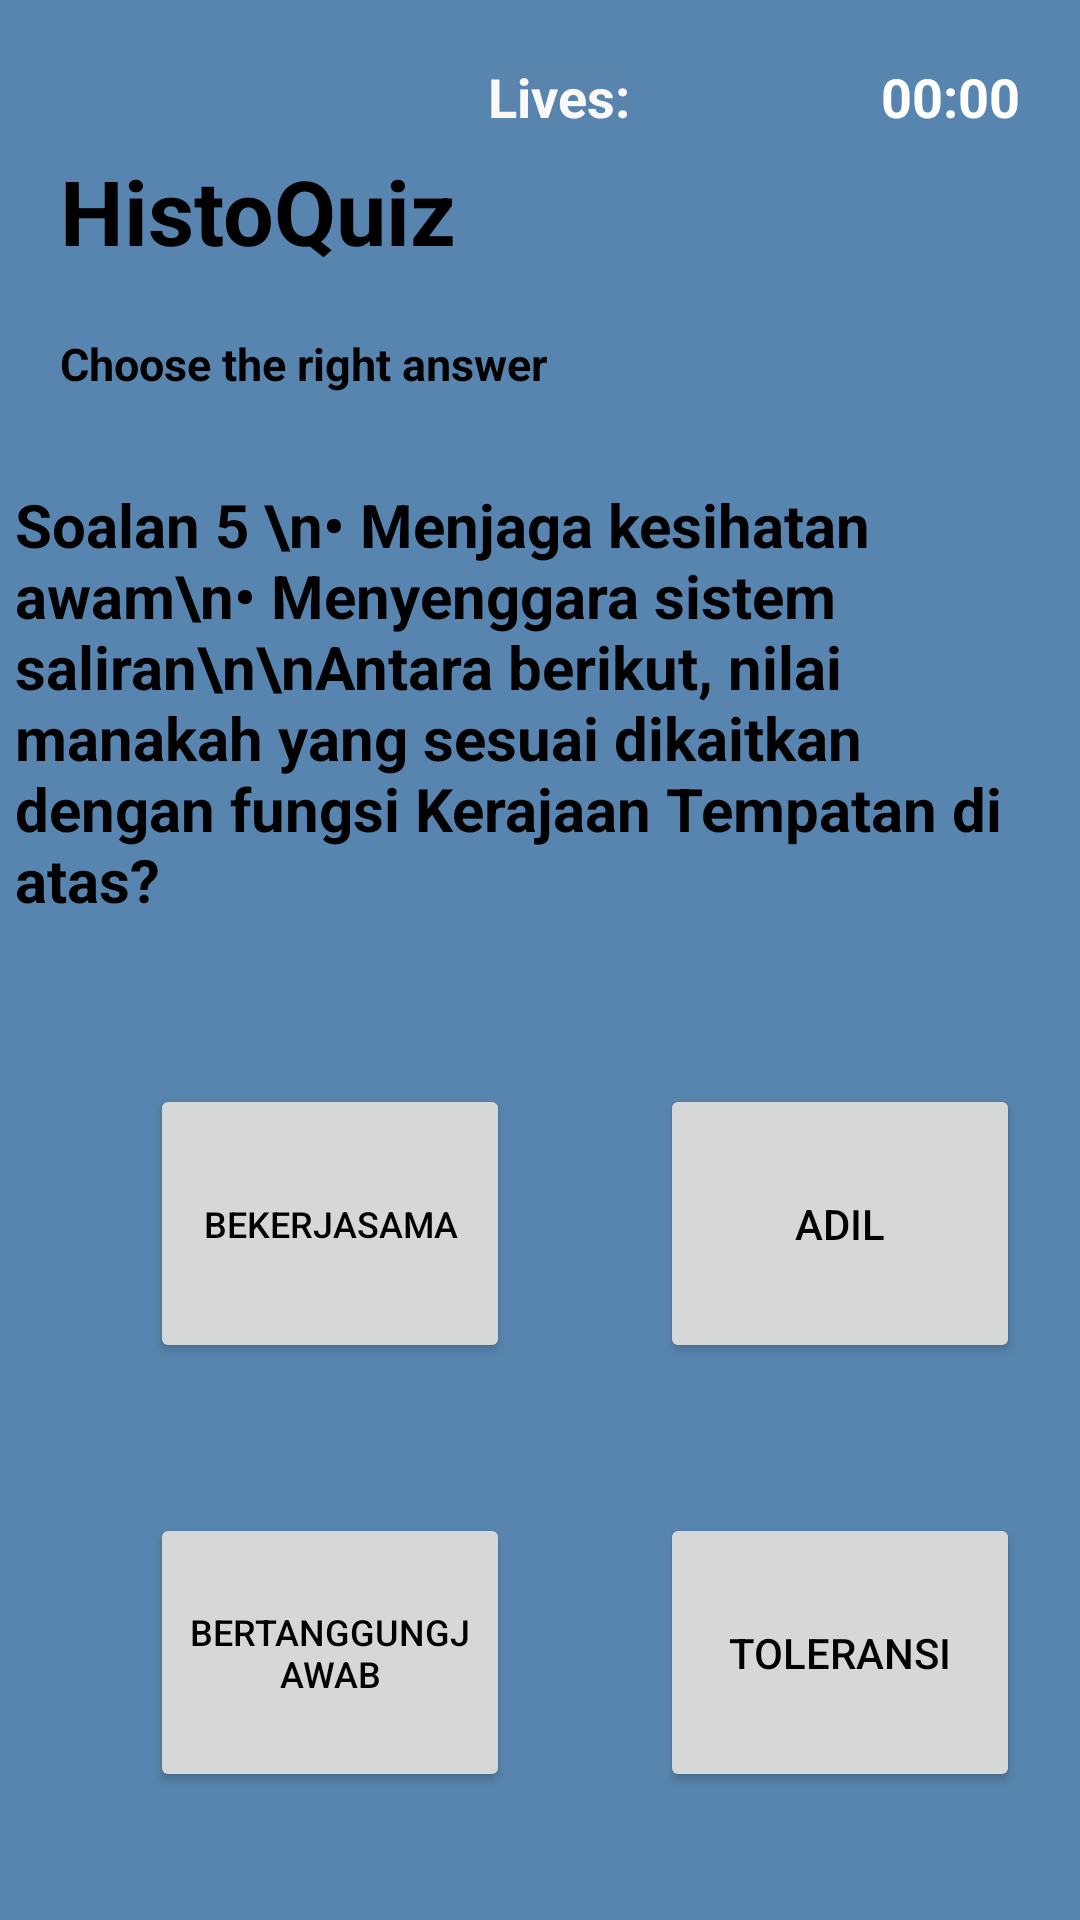

Write the Android layout XML for this screen, with the resource values it uses.
<!-- AndroidManifest.xml: application theme Theme.HistoQuiz -->
<!-- res/layout/q5_sistempersekutuan.xml -->
<?xml version="1.0" encoding="utf-8"?>
<RelativeLayout xmlns:android="http://schemas.android.com/apk/res/android"
    xmlns:app="http://schemas.android.com/apk/res-auto"
    xmlns:tools="http://schemas.android.com/tools"
    android:layout_width="match_parent"
    android:layout_height="match_parent"
    android:background="#5885AF"
    tools:context=".q1_pilihanraya">

    <TextView
        android:id="@+id/txtTitle"
        android:layout_width="145dp"
        android:layout_height="41dp"
        android:layout_marginTop="50dp"
        android:layout_marginLeft="20dp"
        android:text="HistoQuiz"
        android:textSize="30sp"
        android:textStyle="bold"
        tools:layout_editor_absoluteX="201dp"
        tools:layout_editor_absoluteY="68dp"
        />
    <TextView
        android:id="@+id/txtTimer"
        android:layout_width="wrap_content"
        android:layout_height="wrap_content"
        android:layout_alignParentEnd="true"
        android:layout_marginTop="20dp"
        android:layout_marginEnd="20dp"
        android:text="00:00"
        android:textSize="18sp"
        android:textColor="#FFFFFF"
        android:textStyle="bold"/>

    <TextView
        android:id="@+id/txtLives"
        android:layout_width="wrap_content"
        android:layout_height="wrap_content"
        android:layout_alignParentEnd="true"
        android:layout_marginTop="20dp"
        android:layout_marginEnd="150dp"
        android:layout_toLeftOf="@+id/txtTimer"
        android:background="#5884AE"
        android:cursorVisible="false"
        android:drawableTint="#151515"
        android:forceHasOverlappingRendering="false"
        android:foregroundTint="#0D0C0C"
        android:text="Lives:"
        android:textAllCaps="false"
        android:textColor="#FBF8F8"
        android:textSize="18sp"
        android:textStyle="bold" />


    <TextView
        android:id="@+id/SubTitle"
        android:layout_width="257dp"
        android:layout_height="wrap_content"
        android:layout_below="@id/txtTitle"
        android:layout_marginLeft="20dp"
        android:layout_marginTop="20dp"
        android:text="Choose the right answer"
        android:textSize="15sp"
        android:textStyle="bold"
        tools:layout_editor_absoluteX="16dp"
        tools:layout_editor_absoluteY="163dp" />

    <ScrollView
        android:id="@+id/txtQuestion"
        android:layout_width="350dp"
        android:layout_height="150dp"
        android:layout_marginTop="30dp"
        android:layout_below="@id/SubTitle"
        android:layout_centerHorizontal="true">

        <TextView

            android:layout_width="match_parent"
            android:layout_height="match_parent"
            android:text="Soalan 5 \n• Menjaga kesihatan awam\n• Menyenggara sistem saliran\n\nAntara berikut, nilai manakah yang sesuai dikaitkan dengan fungsi Kerajaan Tempatan di atas?"
            android:textSize="20sp"
            android:textStyle="bold"
            tools:layout_editor_absoluteX="75dp"
            tools:layout_editor_absoluteY="236dp" />

    </ScrollView>

    <Button
        android:id="@+id/btnChoiceA"
        android:layout_width="120dp"
        android:layout_height="93dp"
        android:layout_below="@id/txtQuestion"
        android:layout_marginLeft="50dp"
        android:layout_marginTop="50dp"
        android:text="Bekerjasama"
        android:textSize="12sp"
        tools:layout_editor_absoluteX="55dp"
        tools:layout_editor_absoluteY="456dp" />


    <Button
        android:id="@+id/btnChoiceB"
        android:layout_width="120dp"
        android:layout_height="93dp"
        android:layout_marginTop="50dp"
        android:layout_marginLeft="50dp"
        android:text="Adil"
        tools:layout_editor_absoluteX="226dp"
        tools:layout_editor_absoluteY="587dp"
        android:layout_toRightOf="@id/btnChoiceC"
        android:layout_below="@id/txtQuestion"/>

    <Button
        android:id="@+id/btnChoiceC"
        android:layout_width="120dp"
        android:layout_height="93dp"
        android:layout_below="@id/btnChoiceA"
        android:layout_marginLeft="50dp"
        android:layout_marginTop="50dp"
        android:text="Bertanggungjawab"
        android:textSize="12sp"
        tools:layout_editor_absoluteX="55dp"
        tools:layout_editor_absoluteY="587dp" />

    <Button
        android:id="@+id/btnChoiceD"
        android:layout_width="120dp"
        android:layout_height="93dp"
        android:layout_marginTop="50dp"
        android:layout_marginLeft="50dp"
        android:layout_below="@id/btnChoiceB"
        android:text="Toleransi"
        tools:layout_editor_absoluteX="226dp"
        tools:layout_editor_absoluteY="456dp"
        android:layout_toRightOf="@id/btnChoiceA"/>


    <Button
        android:id="@+id/btnNextQuestion"
        android:layout_width="wrap_content"
        android:layout_height="wrap_content"
        android:background="#2196F3"
        android:text="Finish"
        android:textColor="#F4F4F4"
        android:textStyle="bold"
        android:layout_marginTop="200px"
        android:layout_below="@id/btnChoiceD"
        app:iconTint="#9C27B0"
        android:visibility="invisible"
        android:layout_centerHorizontal="true"/>
</RelativeLayout>
<!-- resources referenced by this layout -->
<resources>
  <style name="Theme.HistoQuiz" parent="Base.Theme.HistoQuiz" />
  <style name="Base.Theme.HistoQuiz" parent="Theme.Material3.DayNight.NoActionBar">
          
          <item name="colorPrimary">#000000</item> --&gt;
          <item name="android:textColor">#000000</item>
      </style>
</resources>
